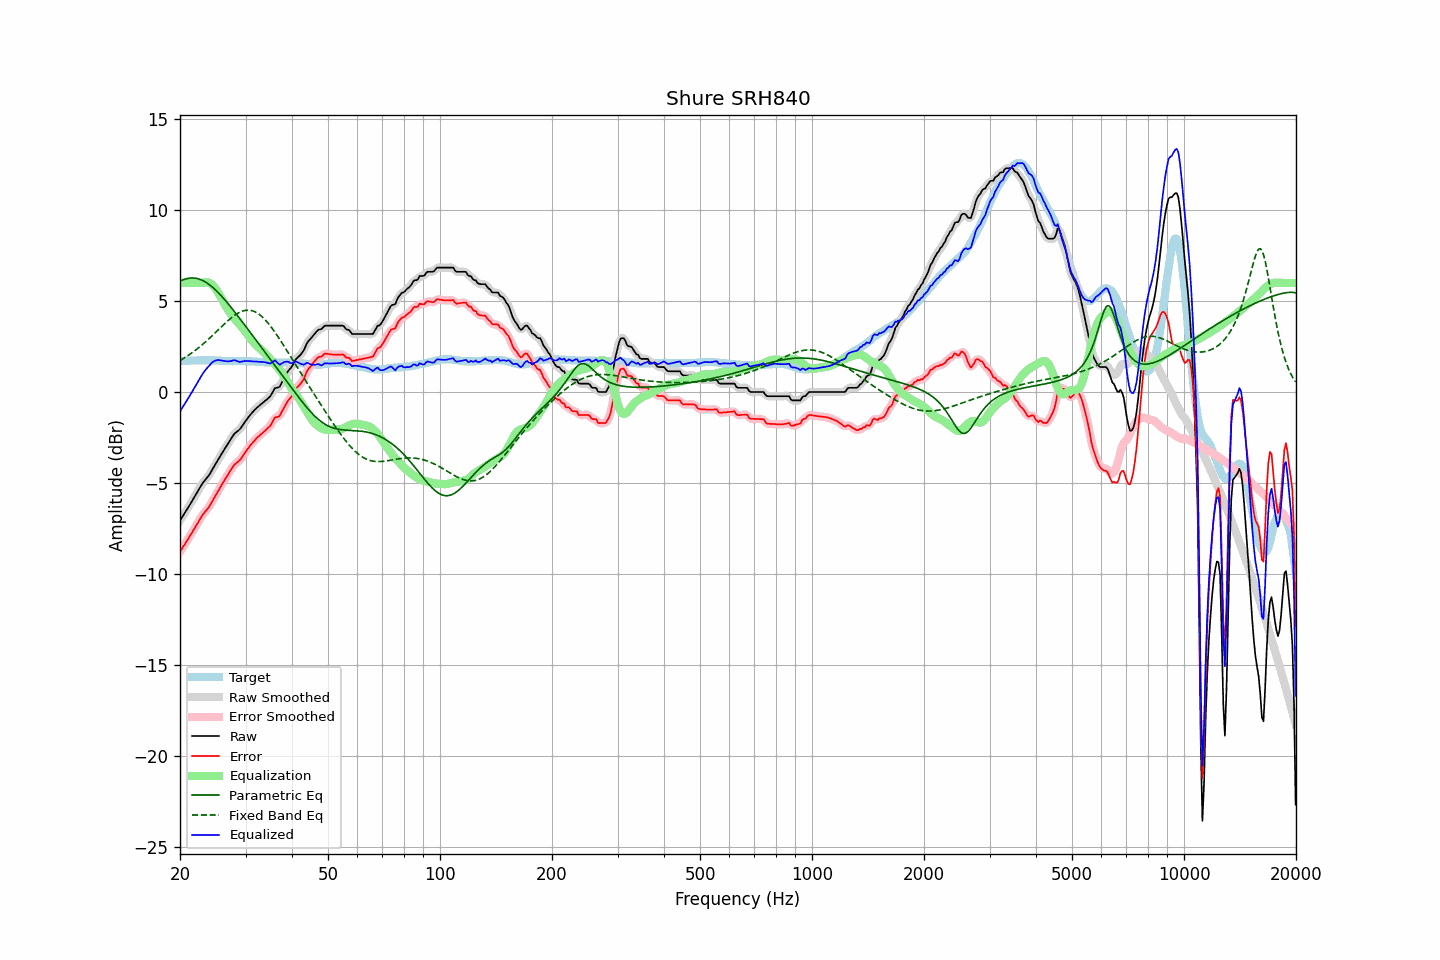

The data file committed next to this chart (first rows):
frequency, raw, error, smoothed, error_smoothed, equalization, parametric_eq, fixed_band_eq, equalized_raw, equalized_smoothed, target
20.00, -7.07, -8.78, -7.07, -8.78, 6.00, 6.09, 1.73, -1.07, -1.07, 1.71
20.20, -6.93, -8.64, -6.93, -8.65, 6.00, 6.14, 1.78, -0.93, -0.93, 1.71
20.40, -6.79, -8.50, -6.79, -8.51, 6.00, 6.17, 1.83, -0.79, -0.79, 1.71
20.61, -6.65, -8.38, -6.65, -8.37, 6.00, 6.20, 1.89, -0.65, -0.65, 1.72
20.81, -6.51, -8.23, -6.51, -8.23, 6.00, 6.23, 1.95, -0.51, -0.51, 1.72
21.02, -6.37, -8.09, -6.37, -8.09, 6.00, 6.25, 2.01, -0.37, -0.37, 1.72
21.23, -6.22, -7.94, -6.22, -7.95, 6.00, 6.26, 2.07, -0.22, -0.22, 1.72
21.44, -6.07, -7.80, -6.07, -7.80, 6.00, 6.27, 2.13, -0.07, -0.07, 1.73
21.66, -5.92, -7.66, -5.92, -7.65, 6.00, 6.27, 2.19, 0.08, 0.08, 1.73
21.87, -5.77, -7.50, -5.77, -7.50, 6.00, 6.26, 2.26, 0.23, 0.23, 1.73
22.09, -5.62, -7.35, -5.62, -7.35, 6.00, 6.25, 2.33, 0.38, 0.38, 1.73
22.31, -5.47, -7.21, -5.47, -7.21, 6.00, 6.23, 2.39, 0.53, 0.53, 1.74
22.54, -5.32, -7.06, -5.32, -7.06, 6.00, 6.21, 2.47, 0.68, 0.68, 1.73
22.76, -5.17, -6.91, -5.17, -6.91, 6.00, 6.17, 2.54, 0.83, 0.83, 1.74
22.99, -5.02, -6.76, -5.03, -6.77, 6.01, 6.14, 2.61, 0.99, 0.98, 1.74
23.22, -4.91, -6.65, -4.91, -6.65, 6.02, 6.09, 2.69, 1.11, 1.11, 1.74
23.45, -4.80, -6.54, -4.80, -6.54, 6.03, 6.04, 2.77, 1.23, 1.23, 1.74
23.69, -4.69, -6.43, -4.69, -6.44, 6.03, 5.98, 2.85, 1.33, 1.33, 1.74
23.92, -4.58, -6.33, -4.57, -6.32, 6.01, 5.92, 2.93, 1.43, 1.44, 1.75
24.16, -4.44, -6.18, -4.43, -6.18, 5.97, 5.85, 3.01, 1.53, 1.53, 1.74
24.40, -4.28, -6.02, -4.29, -6.03, 5.90, 5.78, 3.09, 1.63, 1.62, 1.74
24.65, -4.13, -5.87, -4.13, -5.87, 5.82, 5.70, 3.18, 1.69, 1.69, 1.74
24.89, -3.98, -5.71, -3.98, -5.71, 5.71, 5.62, 3.26, 1.73, 1.73, 1.73
25.14, -3.83, -5.56, -3.83, -5.56, 5.58, 5.54, 3.35, 1.75, 1.75, 1.73
25.39, -3.68, -5.40, -3.68, -5.40, 5.43, 5.45, 3.43, 1.76, 1.76, 1.72
25.65, -3.53, -5.25, -3.53, -5.25, 5.28, 5.35, 3.52, 1.75, 1.75, 1.72
25.91, -3.38, -5.10, -3.38, -5.10, 5.12, 5.26, 3.61, 1.73, 1.73, 1.71
26.16, -3.24, -4.95, -3.24, -4.95, 4.95, 5.16, 3.69, 1.72, 1.71, 1.71
26.43, -3.10, -4.81, -3.10, -4.80, 4.80, 5.06, 3.77, 1.70, 1.70, 1.70
26.69, -2.96, -4.66, -2.96, -4.67, 4.65, 4.95, 3.85, 1.69, 1.69, 1.70
26.96, -2.82, -4.52, -2.82, -4.52, 4.51, 4.85, 3.93, 1.69, 1.69, 1.70
27.23, -2.68, -4.38, -2.68, -4.38, 4.37, 4.74, 4.01, 1.69, 1.70, 1.70
27.50, -2.54, -4.23, -2.53, -4.23, 4.25, 4.63, 4.08, 1.71, 1.72, 1.69
27.77, -2.40, -4.09, -2.40, -4.10, 4.14, 4.52, 4.15, 1.74, 1.73, 1.69
28.05, -2.28, -3.98, -2.29, -3.99, 4.03, 4.40, 4.22, 1.75, 1.74, 1.70
28.33, -2.21, -3.91, -2.21, -3.91, 3.93, 4.29, 4.28, 1.72, 1.72, 1.70
28.62, -2.14, -3.84, -2.14, -3.84, 3.83, 4.18, 4.33, 1.68, 1.69, 1.70
28.90, -2.07, -3.77, -2.06, -3.76, 3.72, 4.06, 4.38, 1.66, 1.67, 1.70
29.19, -1.96, -3.66, -1.96, -3.66, 3.62, 3.95, 4.42, 1.66, 1.67, 1.70
29.48, -1.83, -3.53, -1.83, -3.54, 3.51, 3.83, 4.45, 1.69, 1.68, 1.70
29.78, -1.70, -3.40, -1.70, -3.40, 3.40, 3.71, 4.48, 1.70, 1.70, 1.70
30.08, -1.57, -3.27, -1.57, -3.27, 3.28, 3.59, 4.49, 1.71, 1.71, 1.69
30.38, -1.45, -3.14, -1.45, -3.14, 3.16, 3.48, 4.50, 1.71, 1.71, 1.69
30.68, -1.33, -3.02, -1.33, -3.02, 3.03, 3.36, 4.50, 1.70, 1.70, 1.69
30.99, -1.22, -2.90, -1.22, -2.91, 2.92, 3.24, 4.49, 1.69, 1.69, 1.68
31.30, -1.12, -2.80, -1.12, -2.80, 2.81, 3.12, 4.47, 1.68, 1.68, 1.68
31.61, -1.03, -2.70, -1.02, -2.70, 2.70, 3.01, 4.44, 1.67, 1.68, 1.67
31.93, -0.93, -2.60, -0.94, -2.61, 2.61, 2.89, 4.40, 1.68, 1.67, 1.67
32.24, -0.85, -2.51, -0.85, -2.51, 2.52, 2.77, 4.35, 1.67, 1.67, 1.66
32.57, -0.78, -2.43, -0.77, -2.43, 2.44, 2.65, 4.29, 1.66, 1.66, 1.65
32.89, -0.70, -2.35, -0.70, -2.36, 2.36, 2.53, 4.22, 1.66, 1.66, 1.65
33.22, -0.63, -2.28, -0.63, -2.28, 2.28, 2.41, 4.14, 1.65, 1.65, 1.65
33.55, -0.56, -2.20, -0.56, -2.20, 2.21, 2.30, 4.06, 1.65, 1.65, 1.64
33.89, -0.48, -2.11, -0.48, -2.12, 2.12, 2.18, 3.97, 1.64, 1.63, 1.63
34.23, -0.41, -2.04, -0.41, -2.04, 2.02, 2.06, 3.87, 1.61, 1.61, 1.63
34.57, -0.33, -1.95, -0.33, -1.96, 1.92, 1.94, 3.77, 1.59, 1.58, 1.62
34.92, -0.25, -1.87, -0.24, -1.86, 1.82, 1.82, 3.66, 1.57, 1.58, 1.62
35.27, -0.11, -1.73, -0.09, -1.72, 1.72, 1.70, 3.54, 1.61, 1.63, 1.62
35.62, 0.05, -1.57, 0.05, -1.57, 1.63, 1.59, 3.42, 1.68, 1.68, 1.62
35.97, 0.21, -1.40, 0.17, -1.45, 1.53, 1.47, 3.29, 1.74, 1.70, 1.61
... 635 more rows
